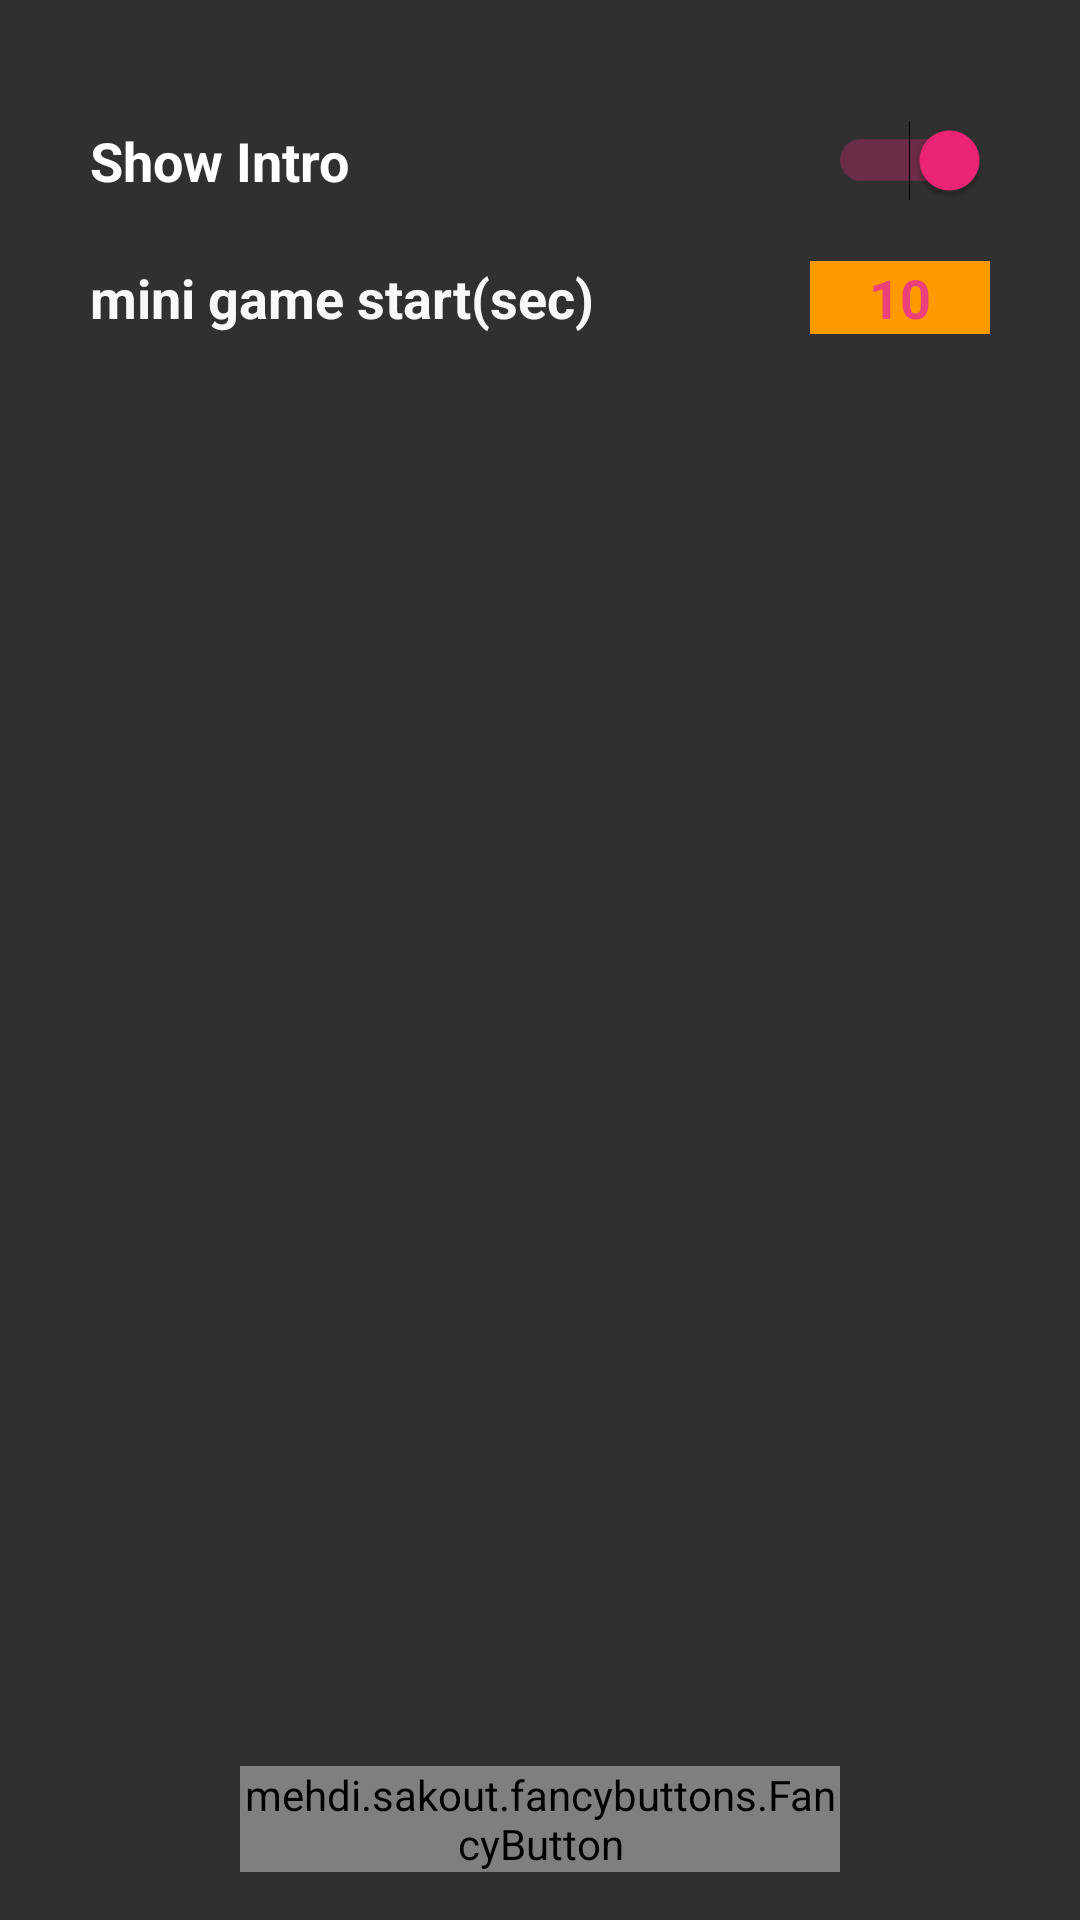

Reconstruct the res/layout file that produces this screen, plus the resources it refers to.
<!-- AndroidManifest.xml: application theme AppTheme -->
<!-- res/layout/settings.xml -->
<?xml version="1.0" encoding="utf-8"?>
<RelativeLayout xmlns:android="http://schemas.android.com/apk/res/android"
    android:layout_width="match_parent" android:layout_height="match_parent"
    xmlns:fancy="http://schemas.android.com/apk/res-auto">

    <LinearLayout
        android:layout_margin="30dp"
        android:orientation="vertical"
        android:layout_width="match_parent"
        android:layout_height="wrap_content">

        <LinearLayout
            android:layout_margin="10dp"
            android:layout_gravity="center"
            android:orientation="horizontal"
            android:layout_width="300dp"
            android:layout_height="match_parent">

            <Switch
                android:text="@string/show_intro"
                android:textStyle="bold"
                android:textSize="18sp"
                android:layout_width="0dp"
                android:layout_height="wrap_content"
                android:id="@+id/intro"
                android:layout_weight="1"
                android:checked="true"/>

        </LinearLayout>

        <RelativeLayout
            android:layout_gravity="center"
            android:layout_marginTop="10dp"
            android:orientation="horizontal"
            android:layout_width="300dp"
            android:layout_height="0dp"
            android:layout_weight="1">

            <TextView
                android:text="@string/minigame_start"
                android:textSize="18sp"
                android:textStyle="bold"
                android:layout_gravity="center|left"
                android:layout_width="wrap_content"
                android:layout_height="wrap_content"
                android:id="@+id/textView"
                android:textColor="@color/my_color" />

            <EditText
                android:imeOptions="flagNoExtractUi"
                android:textStyle="bold"
                android:gravity="center"
                android:background="@color/lite_orange"
                android:layout_gravity="end"
                android:layout_height="wrap_content"
                android:inputType="number"
                android:ems="10"
                android:id="@+id/miniGameStart"
                android:layout_alignParentTop="true"
                android:layout_alignParentRight="true"
                android:layout_alignParentEnd="true"
                android:text="10"
                android:textColor="@color/BTN"
                android:layout_width="60dp" />
        </RelativeLayout>
    </LinearLayout>

    <mehdi.sakout.fancybuttons.FancyButton
        android:onClick="apply"
        android:layout_gravity="bottom"
        android:layout_width="200dp"
        android:layout_height="wrap_content"
        fancy:fb_defaultColor="@color/BTN"
        fancy:fb_focusColor="#ffffff"
        fancy:fb_radius="30dp"
        fancy:fb_textSize="24sp"
        fancy:fb_text="@string/apply"
        fancy:fb_textColor="#FFFFFF"
        android:layout_alignParentBottom="true"
        android:layout_centerHorizontal="true"
        android:layout_marginBottom="16dp" />
</RelativeLayout>
<!-- resources referenced by this layout -->
<resources>
  <color name="BTN">#ec407a</color>
  <color name="lite_orange">#FF9900</color>
  <color name="my_color">#f8f8f8</color>
  <string name="apply">APPLY</string>
  <string name="minigame_start">mini game start(sec)</string>
  <string name="show_intro">Show Intro</string>
  <style name="AppTheme" parent="Theme.AppCompat.NoActionBar">
          
          <item name="colorPrimary">@color/colorPrimary</item>
          <item name="colorPrimaryDark">@color/colorPrimaryDark</item>
          <item name="colorAccent">@color/colorAccent</item>
      </style>
  <color name="colorPrimary">#1b1b1b</color>
  <color name="colorPrimaryDark">#616161</color>
  <color name="colorAccent">#f02475</color>
</resources>
